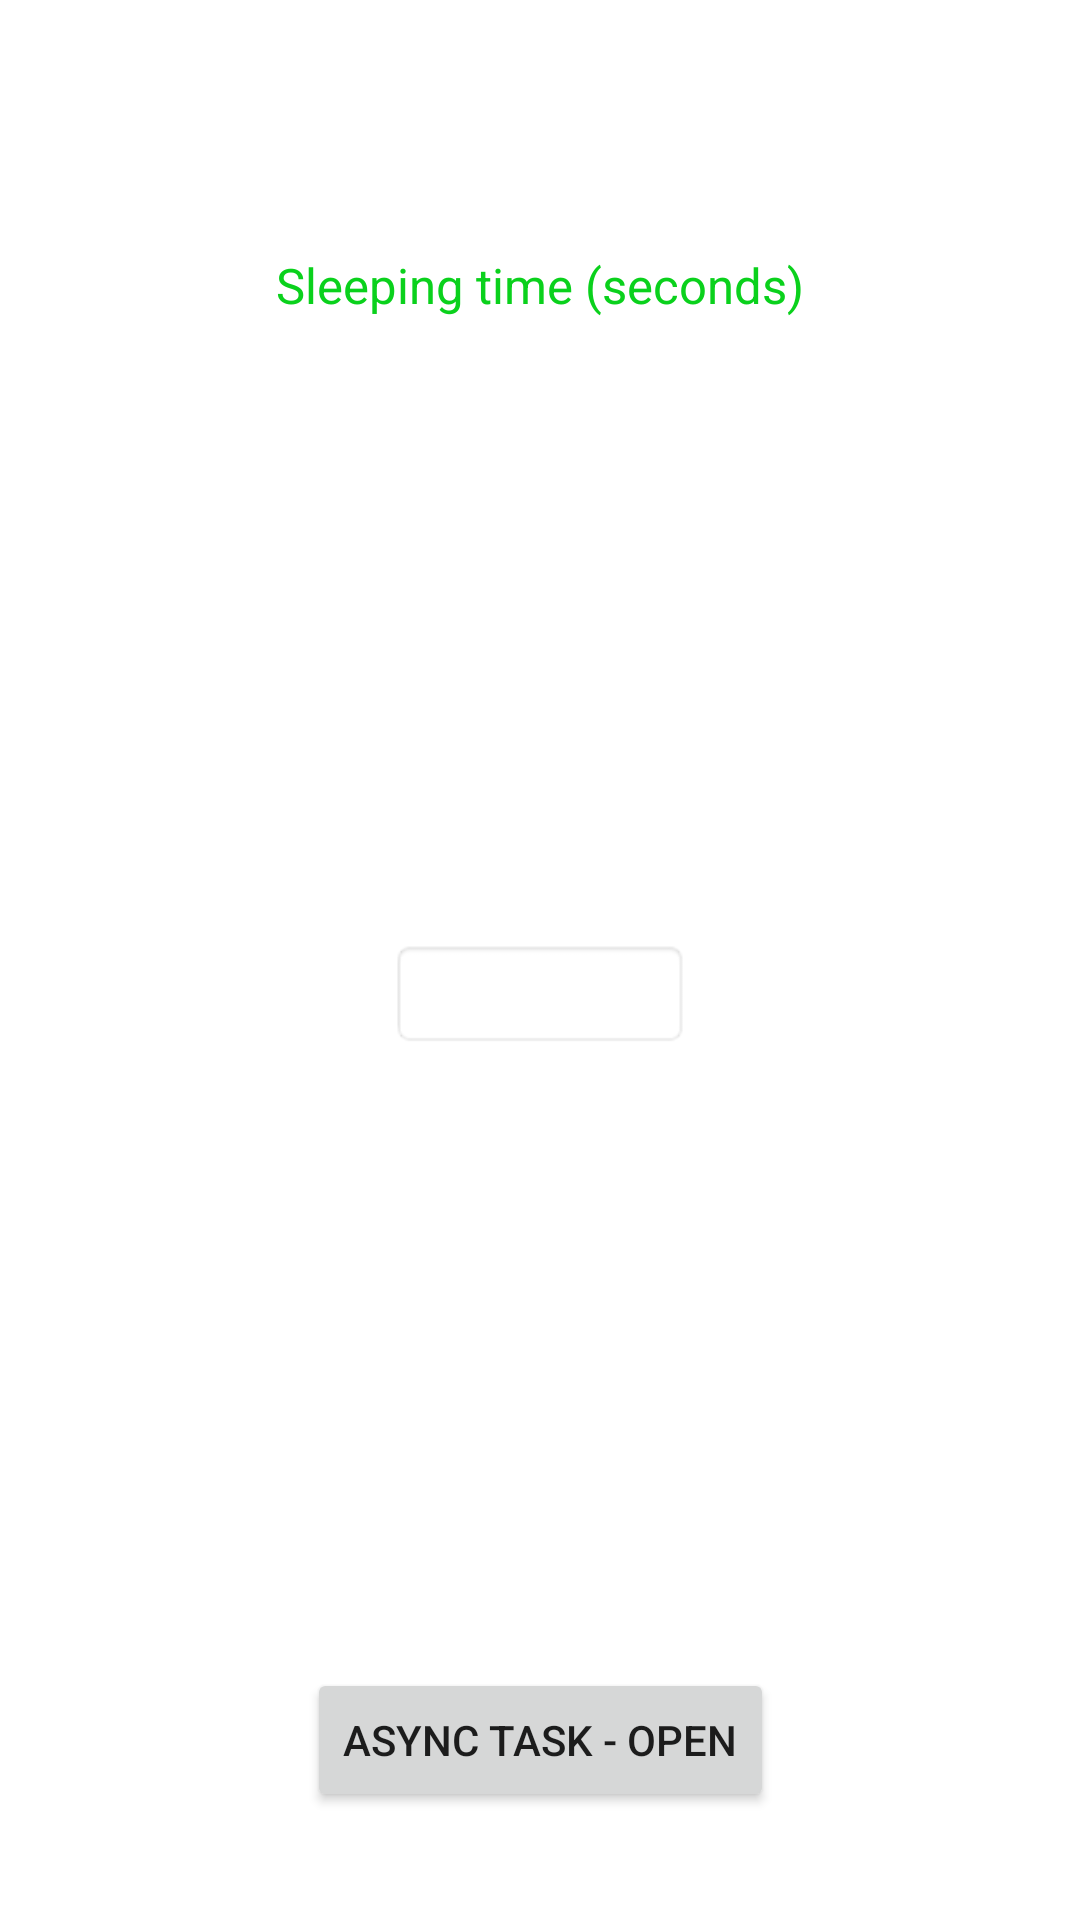

Write the Android layout XML for this screen, with the resource values it uses.
<!-- AndroidManifest.xml: application theme Theme.SAM -->
<!-- res/layout/activity_async.xml -->
<?xml version="1.0" encoding="utf-8"?>
<androidx.constraintlayout.widget.ConstraintLayout xmlns:android="http://schemas.android.com/apk/res/android"
    xmlns:app="http://schemas.android.com/apk/res-auto"
    xmlns:tools="http://schemas.android.com/tools"
    android:layout_width="match_parent"
    android:layout_height="match_parent"
    tools:context=".AsyncActivity">

    <TextView
        android:id="@+id/tv_time"
        android:layout_width="wrap_content"
        android:layout_height="wrap_content"
        android:layout_alignParentLeft="true"
        android:layout_marginTop="84dp"
        android:text="Sleeping time (seconds)"
        android:textColor="#0ad11c"
        android:textSize="8pt"
        app:layout_constraintEnd_toEndOf="parent"
        app:layout_constraintHorizontal_bias="0.500"
        app:layout_constraintStart_toStartOf="parent"
        app:layout_constraintTop_toTopOf="parent" />

    <EditText
        android:id="@+id/in_time"
        android:layout_width="100dip"
        android:layout_height="wrap_content"
        android:layout_alignTop="@id/tv_time"
        android:layout_toRightOf="@id/tv_time"
        android:background="@android:drawable/editbox_background"
        android:inputType="number"
        app:layout_constraintBottom_toTopOf="@+id/btn_run"
        app:layout_constraintEnd_toEndOf="parent"
        app:layout_constraintStart_toStartOf="parent"
        app:layout_constraintTop_toBottomOf="@+id/tv_time" />

    <Button
        android:id="@+id/btn_run"
        android:layout_width="wrap_content"
        android:layout_height="wrap_content"
        android:layout_below="@+id/in_time"
        android:layout_centerHorizontal="true"
        android:layout_marginTop="450dp"
        android:text="Async Task - Open"
        app:layout_constraintEnd_toEndOf="parent"
        app:layout_constraintStart_toStartOf="parent"
        app:layout_constraintTop_toBottomOf="@+id/tv_time" />

    <TextView
        android:id="@+id/tv_result"
        android:layout_width="wrap_content"
        android:layout_height="wrap_content"
        android:layout_below="@+id/btn_run"
        android:layout_centerHorizontal="true"
        android:layout_marginTop="50dp"
        android:textSize="8pt"
        app:layout_constraintEnd_toEndOf="parent"
        app:layout_constraintStart_toStartOf="parent"
        app:layout_constraintTop_toBottomOf="@+id/btn_run" />

</androidx.constraintlayout.widget.ConstraintLayout>
<!-- resources referenced by this layout -->
<resources>
  <style name="Theme.SAM" parent="Theme.MaterialComponents.DayNight.DarkActionBar">
          
          <item name="colorPrimary">@color/green_500</item>
          <item name="colorPrimaryVariant">@color/green_700</item>
          <item name="colorOnPrimary">@color/white</item>
          
          <item name="colorSecondary">@color/green_200</item>
          <item name="colorSecondaryVariant">@color/green_700</item>
          <item name="colorOnSecondary">@color/black</item>
          
          <item name="android:statusBarColor">?attr/colorPrimaryVariant</item>
          
      </style>
  <color name="green_500">#71bd72</color>
  <color name="green_700">#71bd72</color>
  <color name="white">#FFFFFFFF</color>
  <color name="green_200">#71bd72</color>
  <color name="black">#FF000000</color>
</resources>
